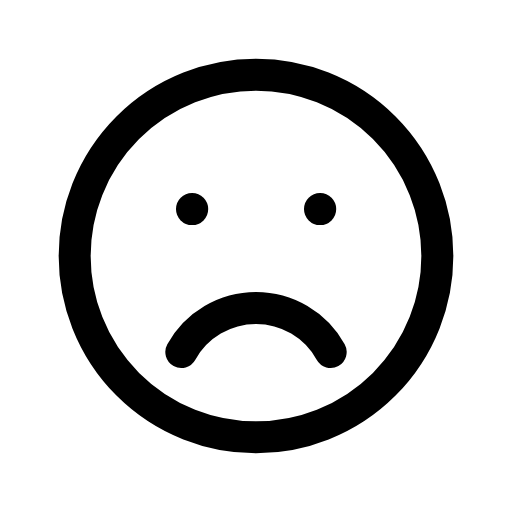
t = 0.00 s
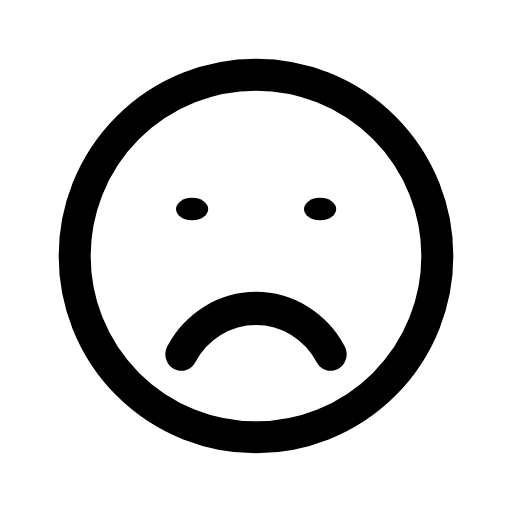
t = 0.09 s
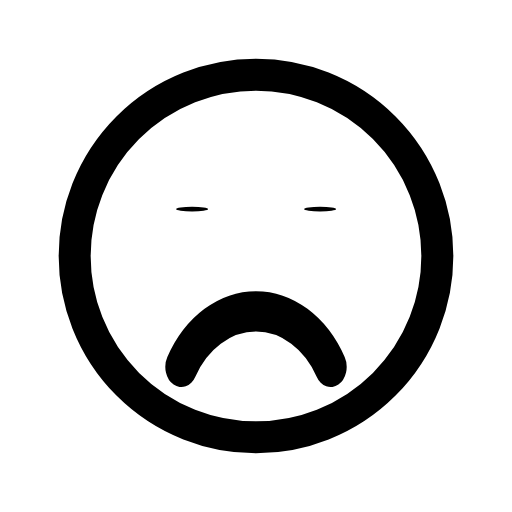
t = 0.27 s
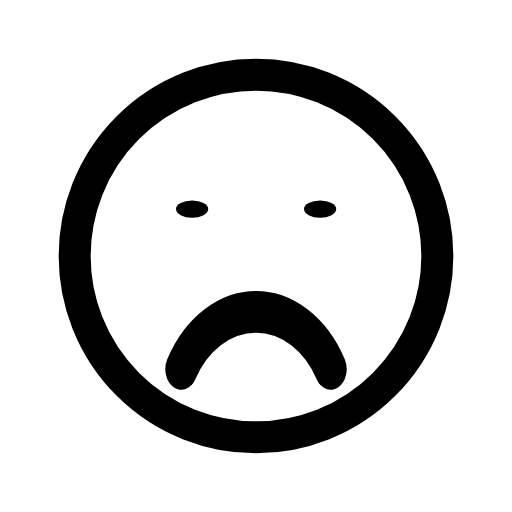
t = 0.36 s
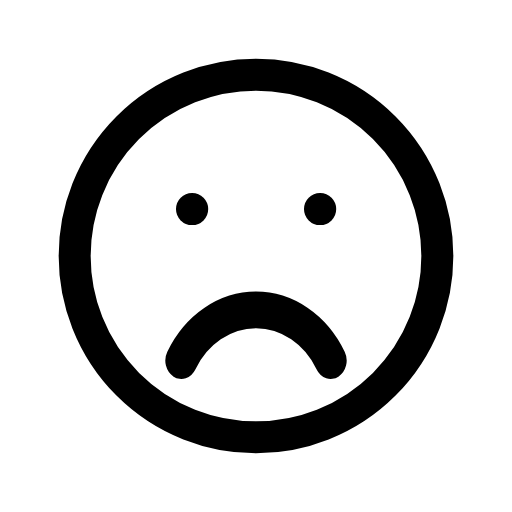
t = 0.58 s
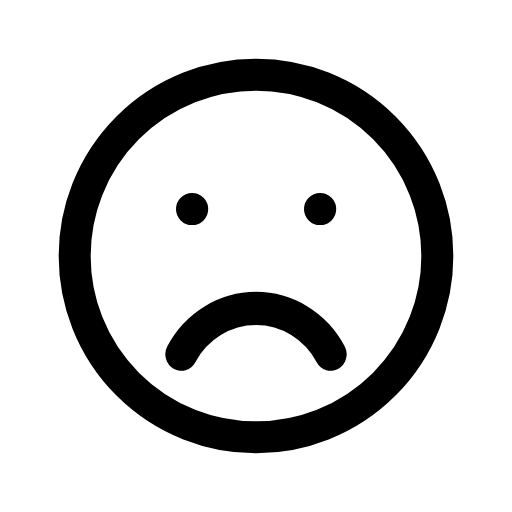
t = 0.69 s

The animated SVG that drew these frames (rendered in a browser with its animation timeline set to each time). Animation: 2 CSS @keyframes rules; one cycle of 0.80 s, repeats indefinitely.

<svg xmlns="http://www.w3.org/2000/svg" viewBox="0 0 24 24" width="24" height="24" class="rd-a-frown" data-rd-animate="hover"><style>.rd-a-frown{overflow:visible}.rd-a-frown *{transform-box:view-box}.rd-a-frown .p0{transform-origin:12px 16.5px}.rd-a-frown .p1{transform-box:fill-box;transform-origin:center}@media (prefers-reduced-motion:no-preference){.rd-a-frown[data-rd-animate="hover"]:hover .p0,:hover>.rd-a-frown[data-rd-animate="parent"] .p0,.rd-a-frown[data-rd-animate="play"] .p0,.rd-a-frown[data-rd-animate="loop"] .p0{animation:rd-frown-f0 calc(0.8s*var(--rd-speed,1)) ease-in-out;animation-delay:calc((0s + var(--k)*0s)*var(--rd-speed,1))}.rd-a-frown[data-rd-animate="hover"]:hover .p1,:hover>.rd-a-frown[data-rd-animate="parent"] .p1,.rd-a-frown[data-rd-animate="play"] .p1,.rd-a-frown[data-rd-animate="loop"] .p1{animation:rd-frown-f1 calc(0.5s*var(--rd-speed,1)) ease-in-out;animation-delay:calc((0s + var(--k)*0s)*var(--rd-speed,1))}.rd-a-frown[data-rd-animate="loop"] *{animation-iteration-count:infinite!important}@keyframes rd-frown-f0{0%,100%{translate:0 0;scale:1 1}45%{translate:0 .8px;scale:1 1.3}}@keyframes rd-frown-f1{0%,100%{scale:1 1}45%{scale:1 .1}}}</style><g fill="none" stroke="currentColor" stroke-linecap="round" stroke-linejoin="round" stroke-width="1.5"><circle cx="12" cy="12" r="8.5"/><g><g class="p0" style="--k:0;--s:1"><path d="M8.5 16.5a4 4 0 0 1 7 0"/></g></g><g><g class="p1" style="--k:0;--s:1"><path d="M9 9.8h.01"/></g><g class="p1" style="--k:1;--s:1"><path d="M15 9.8h.01"/></g></g></g></svg>
